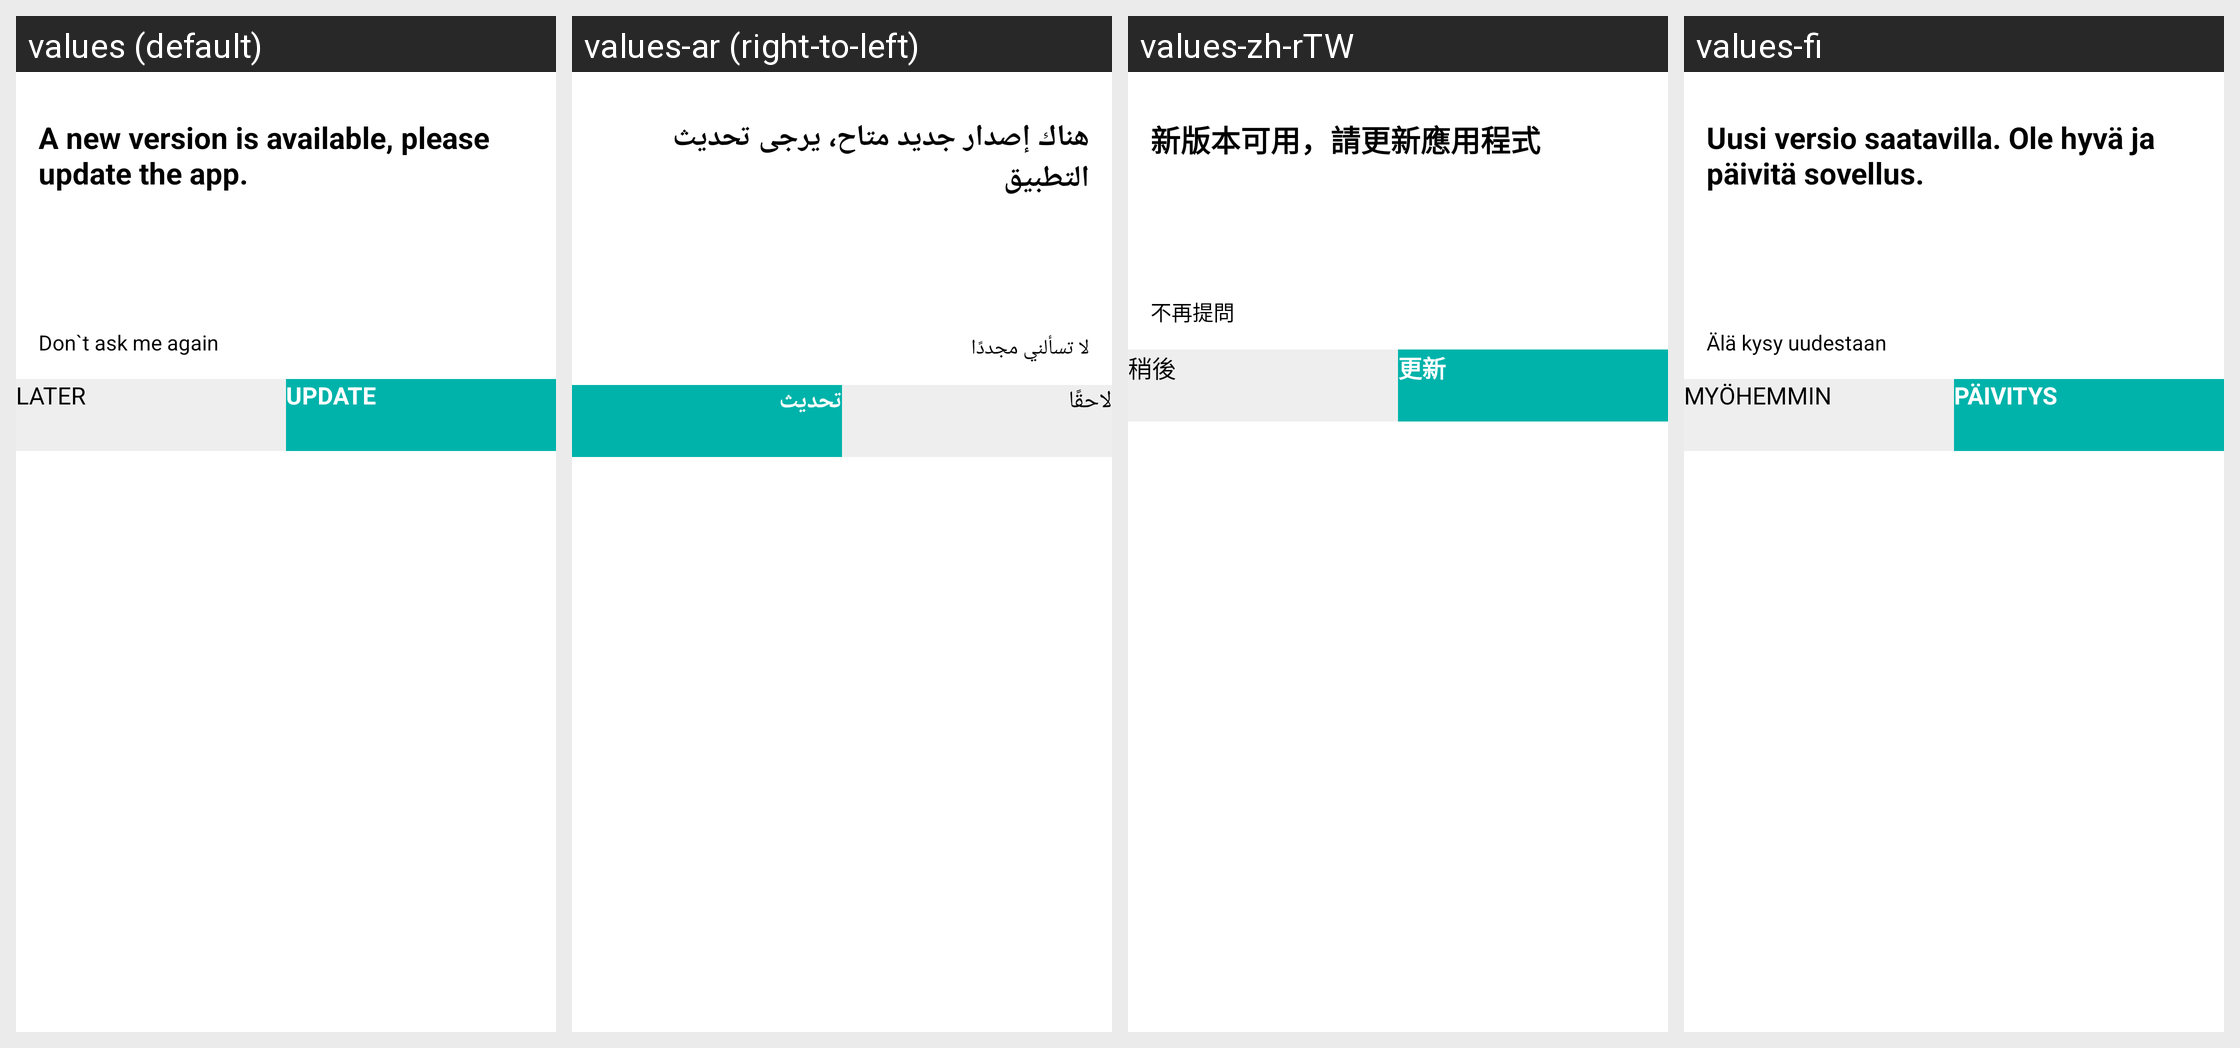

This grid shows one Android layout under several languages. Give, for every string resource on the screen, its name, the default text and each shown locale's text.
Android screen res/layout/update_dialog_layout.xml rendered under 4 locales, left to right: values (default), values-ar (right-to-left), values-zh-rTW, values-fi. Device: Nexus 5 (rendered at 1080×1920; each locale shown at half size, 540×960, under a caption strip naming it); theme Theme.MaterialComponents.DayNight.NoActionBar.
Other locales in the repository, not shown: values-af, values-am, values-as, values-az, values-be, values-bg, values-bn, values-bs, values-ca, values-cs, values-da, values-de, values-el, values-en, values-en-rGB, values-es, values-es-rUS, values-et, values-eu, values-fa, values-fr, values-fr-rCA, values-gl, values-gu, values-he, values-hi, values-hr, values-hu, values-hy, values-id, values-in, values-is, values-it, values-iw, values-ja, values-ka, values-kk, values-km, values-kn, values-ko, values-ky, values-lo, values-lt, values-lv, values-mk, values-ml, values-mn, values-mr, values-ms, values-my, values-nb, values-ne, values-nl, values-or, values-pa, values-pl, values-pt, values-pt-rBR, values-pt-rPT, values-ro, values-ru, values-si, values-sk, values-sl, values-sq, values-sr, values-sr-rBA, values-sv, values-sw, values-ta, values-te, values-th, values-tl, values-tr, values-uk, values-ur, values-uz, values-vi, values-zh-rCN, values-zh-rHK, values-zu.
Strings drawn on this screen, with the default value and each locale's value (text and hints the layout hard-codes, and strings that could not be matched under every locale, appear in the picture but are not listed):

app_update_dialog_tips
  values: A new version is available, please update the app.
  values-ar: هناك إصدار جديد متاح، يرجى تحديث التطبيق
  values-zh-rTW: 新版本可用，請更新應用程式
  values-fi: Uusi versio saatavilla. Ole hyvä ja päivitä sovellus.

app_update_do_not_ask_me_again
  values: Don`t ask me again
  values-ar: لا تسألني مجددًا
  values-zh-rTW: 不再提問
  values-fi: Älä kysy uudestaan

app_update_later
  values: LATER
  values-ar: لاحقًا
  values-zh-rTW: 稍後
  values-fi: MYÖHEMMIN

app_update_update
  values: UPDATE
  values-ar: تحديث
  values-zh-rTW: 更新
  values-fi: PÄIVITYS
